The GitHub repository omersuyank/OliveDiseases contains a labelled image folder "Zeytin_224x224_Augmented" with 3 categories: kus gozu mantari, pas akari, saglikli. Examples follow, each with its label.

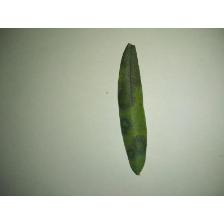
Label: kus gozu mantari

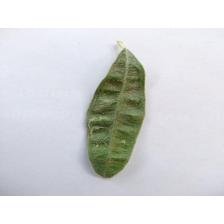
Label: pas akari

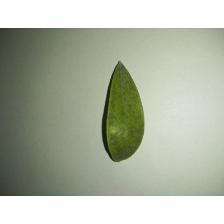
Label: kus gozu mantari

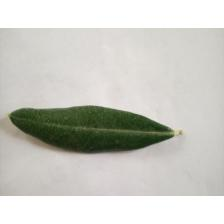
Label: saglikli

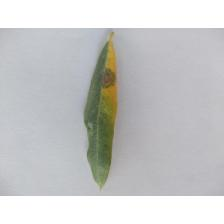
Label: kus gozu mantari

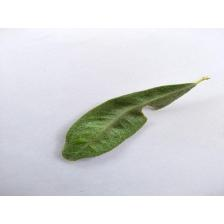
Label: pas akari
